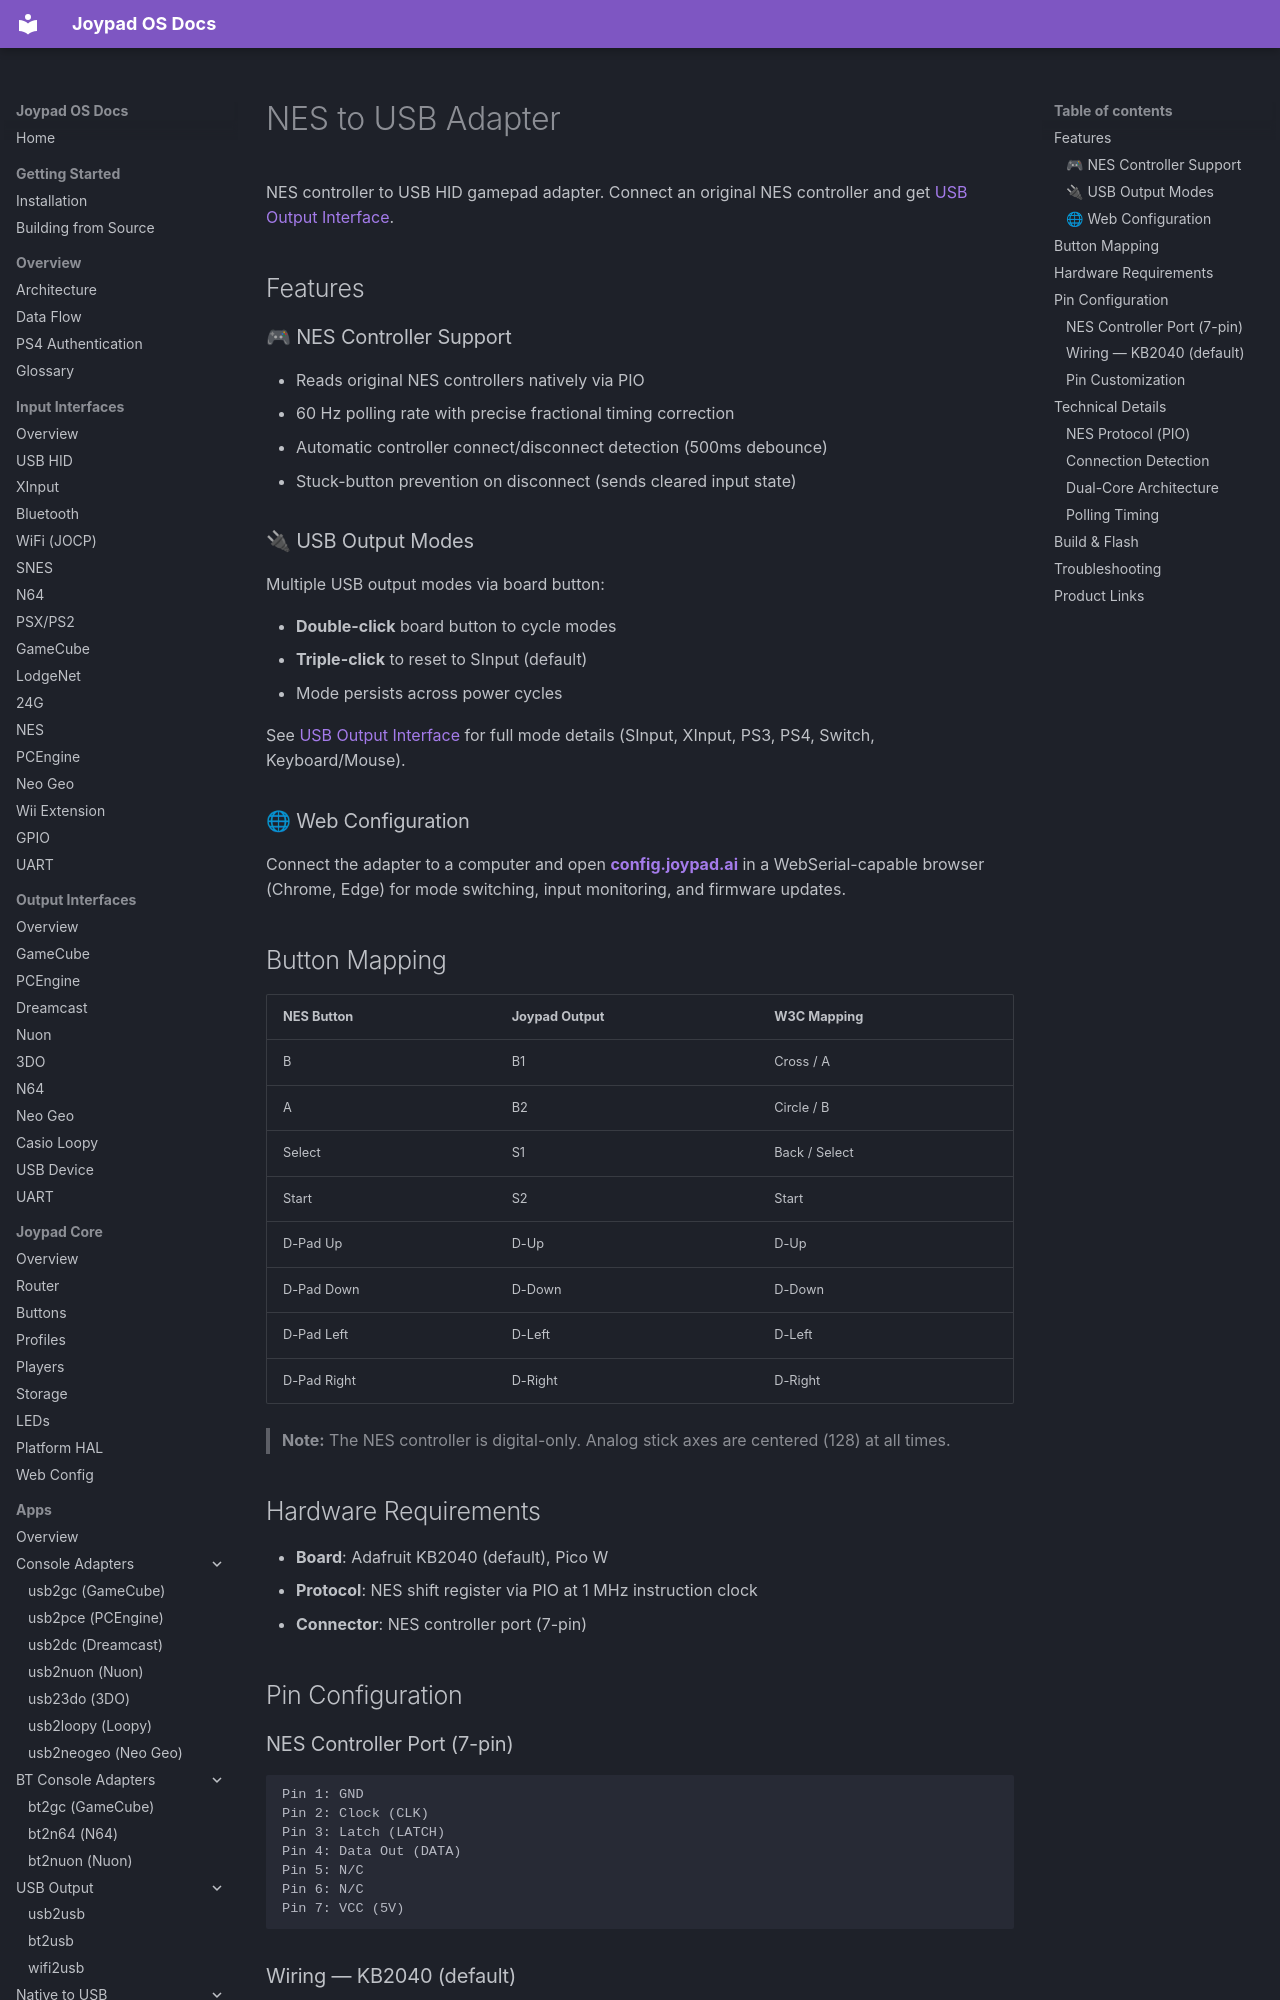

repository: joypad-ai/joypad-os · page: adapters/NES2USB/index.html · generator: mkdocs

# NES to USB Adapter

NES controller to USB HID gamepad adapter. Connect an original NES controller and get [USB Output Interface](./USB2USB.md).

## Features

### 🎮 NES Controller Support

- Reads original NES controllers natively via PIO
- 60 Hz polling rate with precise fractional timing correction
- Automatic controller connect/disconnect detection (500ms debounce)
- Stuck-button prevention on disconnect (sends cleared input state)

### 🔌 USB Output Modes

Multiple USB output modes via board button:

- **Double-click** board button to cycle modes
- **Triple-click** to reset to SInput (default)
- Mode persists across power cycles

See [USB Output Interface](./USB2USB.md) for full mode details (SInput, XInput, PS3, PS4, Switch, Keyboard/Mouse).

### 🌐 Web Configuration

Connect the adapter to a computer and open **[config.joypad.ai](https://config.joypad.ai)** in a WebSerial-capable browser (Chrome, Edge) for mode switching, input monitoring, and firmware updates.

## Button Mapping

| NES Button | Joypad Output | W3C Mapping |
|------------|---------------|-------------|
| B | B1 | Cross / A |
| A | B2 | Circle / B |
| Select | S1 | Back / Select |
| Start | S2 | Start |
| D-Pad Up | D-Up | D-Up |
| D-Pad Down | D-Down | D-Down |
| D-Pad Left | D-Left | D-Left |
| D-Pad Right | D-Right | D-Right |

> **Note:** The NES controller is digital-only. Analog stick axes are centered (128) at all times.

## Hardware Requirements

- **Board**: Adafruit KB2040 (default), Pico W
- **Protocol**: NES shift register via PIO at 1 MHz instruction clock
- **Connector**: NES controller port (7-pin)

## Pin Configuration

### NES Controller Port (7-pin)

```
Pin 1: GND
Pin 2: Clock (CLK)
Pin 3: Latch (LATCH)
Pin 4: Data Out (DATA)
Pin 5: N/C
Pin 6: N/C
Pin 7: VCC (5V)
```

### Wiring — KB2040 (default)

| NES Pin | Signal | KB2040 GPIO |
|---------|--------|-------------|
| 1 | GND | GND |
| 2 | CLK | GP5 |
| 3 | LATCH | GP6 |
| 4 | DATA | GP8 |
| 7 | VCC (5V) | VBUS |

> **Note:** The DATA pin has an internal pull-up enabled in firmware. No external pull-up resistor is required.
